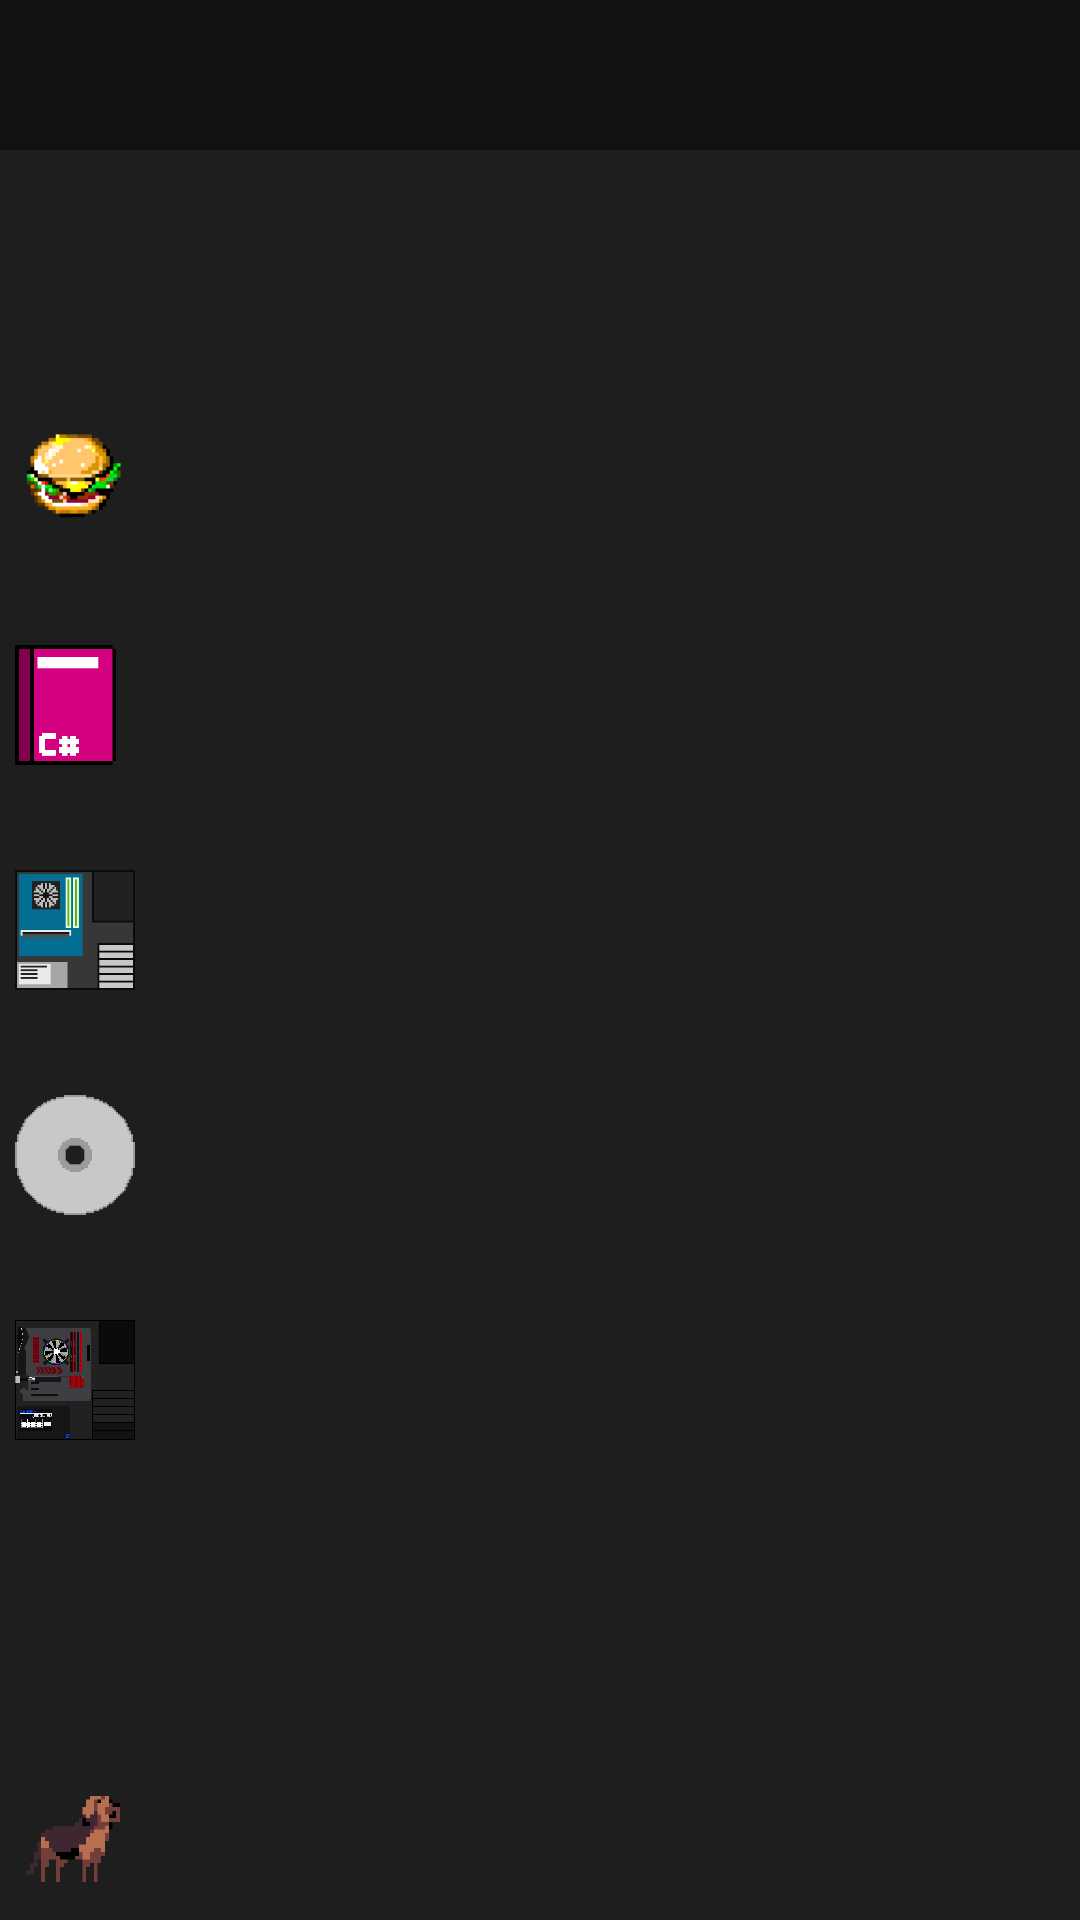

Android layout source for this screen:
<!-- AndroidManifest.xml: application theme AppTheme -->
<!-- res/layout/activity_main_shop.xml -->
<?xml version="1.0" encoding="utf-8"?>
<LinearLayout xmlns:android="http://schemas.android.com/apk/res/android"
    xmlns:tools="http://schemas.android.com/tools"
    android:background="@color/backgroundColor1"
    android:layout_width="match_parent"
    android:orientation="vertical"
    android:layout_height="match_parent"
    tools:context=".shops.MainShop">
    
    <LinearLayout
        android:layout_width="match_parent"
        android:layout_height="wrap_content"
        android:gravity="center_vertical"
        android:background="@color/backgroundColor2"
        android:padding="5dp">

        <ImageView
            android:id="@+id/avatar"
            android:layout_width="40dp"
            android:layout_height="40dp" />

        <TextView
            android:id="@+id/nikName"
            android:layout_width="0dp"
            android:layout_height="40dp"
            android:layout_marginHorizontal="5dp"
            android:layout_weight="1"
            android:gravity="center_vertical"
            android:textColor="@color/textColor1"
            android:textSize="35sp" />
    </LinearLayout>
    <TextView
        android:id="@+id/text5"
        android:layout_width="match_parent"
        android:layout_height="wrap_content"
        android:padding="5dp"
        android:textColor="@color/textColor1"
        android:textSize="45sp" />
    <LinearLayout
        android:onClick="foodShopClick"
        android:layout_marginTop="5dp"
        android:gravity="center_vertical"
        android:padding="5dp"
        android:layout_width="match_parent"
        android:layout_height="wrap_content">
        <ImageView
            android:src="@drawable/food1"
            android:layout_width="40dp"
            android:layout_height="40dp"/>
        <TextView
            android:id="@+id/text1"
            android:layout_width="match_parent"
            android:layout_height="wrap_content"
            android:textColor="@color/textColor1"
            android:layout_marginStart="10dp"
            android:textSize="45sp"/>
    </LinearLayout>
    <LinearLayout
        android:onClick="bookShopClick"
        android:layout_marginTop="5dp"
        android:gravity="center_vertical"
        android:padding="5dp"
        android:layout_width="match_parent"
        android:layout_height="wrap_content">
        <ImageView
            android:src="@drawable/book_cs"
            android:layout_width="40dp"
            android:layout_height="40dp"/>
        <TextView
            android:id="@+id/text2"
            android:layout_width="match_parent"
            android:layout_height="wrap_content"
            android:textColor="@color/textColor1"
            android:layout_marginStart="10dp"
            android:textSize="45sp" />
    </LinearLayout>
    <LinearLayout
        android:onClick="pcShopClick"
        android:layout_marginTop="5dp"
        android:gravity="center_vertical"
        android:padding="5dp"
        android:layout_width="match_parent"
        android:layout_height="wrap_content">
        <ImageView
            android:src="@drawable/pc_iron_icon"
            android:layout_width="40dp"
            android:layout_height="40dp"/>
        <TextView
            android:id="@+id/text3"
            android:layout_width="match_parent"
            android:layout_height="wrap_content"
            android:textColor="@color/textColor1"
            android:layout_marginStart="10dp"
            android:textSize="45sp" />
    </LinearLayout>
    <LinearLayout
        android:onClick="programShopClick"
        android:layout_marginTop="5dp"
        android:gravity="center_vertical"
        android:padding="5dp"
        android:layout_width="match_parent"
        android:layout_height="wrap_content">
        <ImageView
            android:src="@drawable/program_icon"
            android:layout_width="40dp"
            android:layout_height="40dp" />

        <TextView
            android:id="@+id/text4"
            android:layout_width="match_parent"
            android:layout_height="wrap_content"
            android:textColor="@color/textColor1"
            android:layout_marginStart="10dp"
            android:textSize="45sp" />
    </LinearLayout>

    <LinearLayout
        android:onClick="buyPcShopClick"
        android:layout_marginTop="5dp"
        android:gravity="center_vertical"
        android:padding="5dp"
        android:layout_width="match_parent"
        android:layout_height="wrap_content">

        <ImageView
            android:src="@drawable/zshark_gamer_black"
            android:layout_width="40dp"
            android:layout_height="40dp" />

        <TextView
            android:id="@+id/text6"
            android:layout_width="match_parent"
            android:layout_height="wrap_content"
            android:textColor="@color/textColor1"
            android:layout_marginStart="10dp"
            android:textSize="45sp"/>
    </LinearLayout>
    <LinearLayout
        android:onClick="wallpaperShopClick"
        android:layout_marginTop="5dp"
        android:gravity="center_vertical"
        android:padding="5dp"
        android:layout_width="match_parent"
        android:layout_height="wrap_content">
        <TextView
            android:id="@+id/text7"
            android:layout_width="match_parent"
            android:layout_height="wrap_content"
            android:textColor="@color/textColor1"
            android:layout_marginStart="10dp"
            android:textSize="45sp" />
    </LinearLayout>
    <LinearLayout
        android:onClick="petShopClick"
        android:layout_marginTop="5dp"
        android:gravity="center_vertical"
        android:padding="5dp"
        android:layout_width="match_parent"
        android:layout_height="wrap_content">

        <ImageView
            android:src="@drawable/dog_1_1"
            android:layout_width="40dp"
            android:layout_height="40dp" />

        <TextView
            android:id="@+id/petShop"
            android:layout_width="match_parent"
            android:layout_height="wrap_content"
            android:textColor="@color/textColor1"
            android:layout_marginStart="10dp"
            android:textSize="45sp"/>
    </LinearLayout>
</LinearLayout>
<!-- resources referenced by this layout -->
<resources>
  <color name="backgroundColor1">#1e1e1e</color>
  <color name="backgroundColor2">#121212</color>
  <color name="textColor1">#FFFFFF</color>
  <!-- drawable book_cs: png bitmap (drawable, 3979 bytes) -->
  <!-- drawable dog_1_1: png bitmap (drawable, 6643 bytes) -->
  <!-- drawable food1: png bitmap (drawable, 1540 bytes) -->
  <!-- drawable pc_iron_icon: png bitmap (drawable, 2143 bytes) -->
  <!-- drawable program_icon: png bitmap (drawable, 2018 bytes) -->
  <!-- drawable zshark_gamer_black: png bitmap (drawable, 33045 bytes) -->
  <style name="AppTheme" parent="Theme.AppCompat.Light.NoActionBar">
          
          <item name="colorPrimary">@color/colorPrimary</item>
          <item name="colorPrimaryDark">@color/colorPrimaryDark</item>
          <item name="colorAccent">@color/colorAccent</item>
          <item name="android:colorControlNormal">@color/colorAccent</item>
      </style>
  <color name="colorPrimary">#FFFFFF</color>
  <color name="colorPrimaryDark">#FFFFFF</color>
  <color name="colorAccent">#FFFFFF</color>
</resources>
